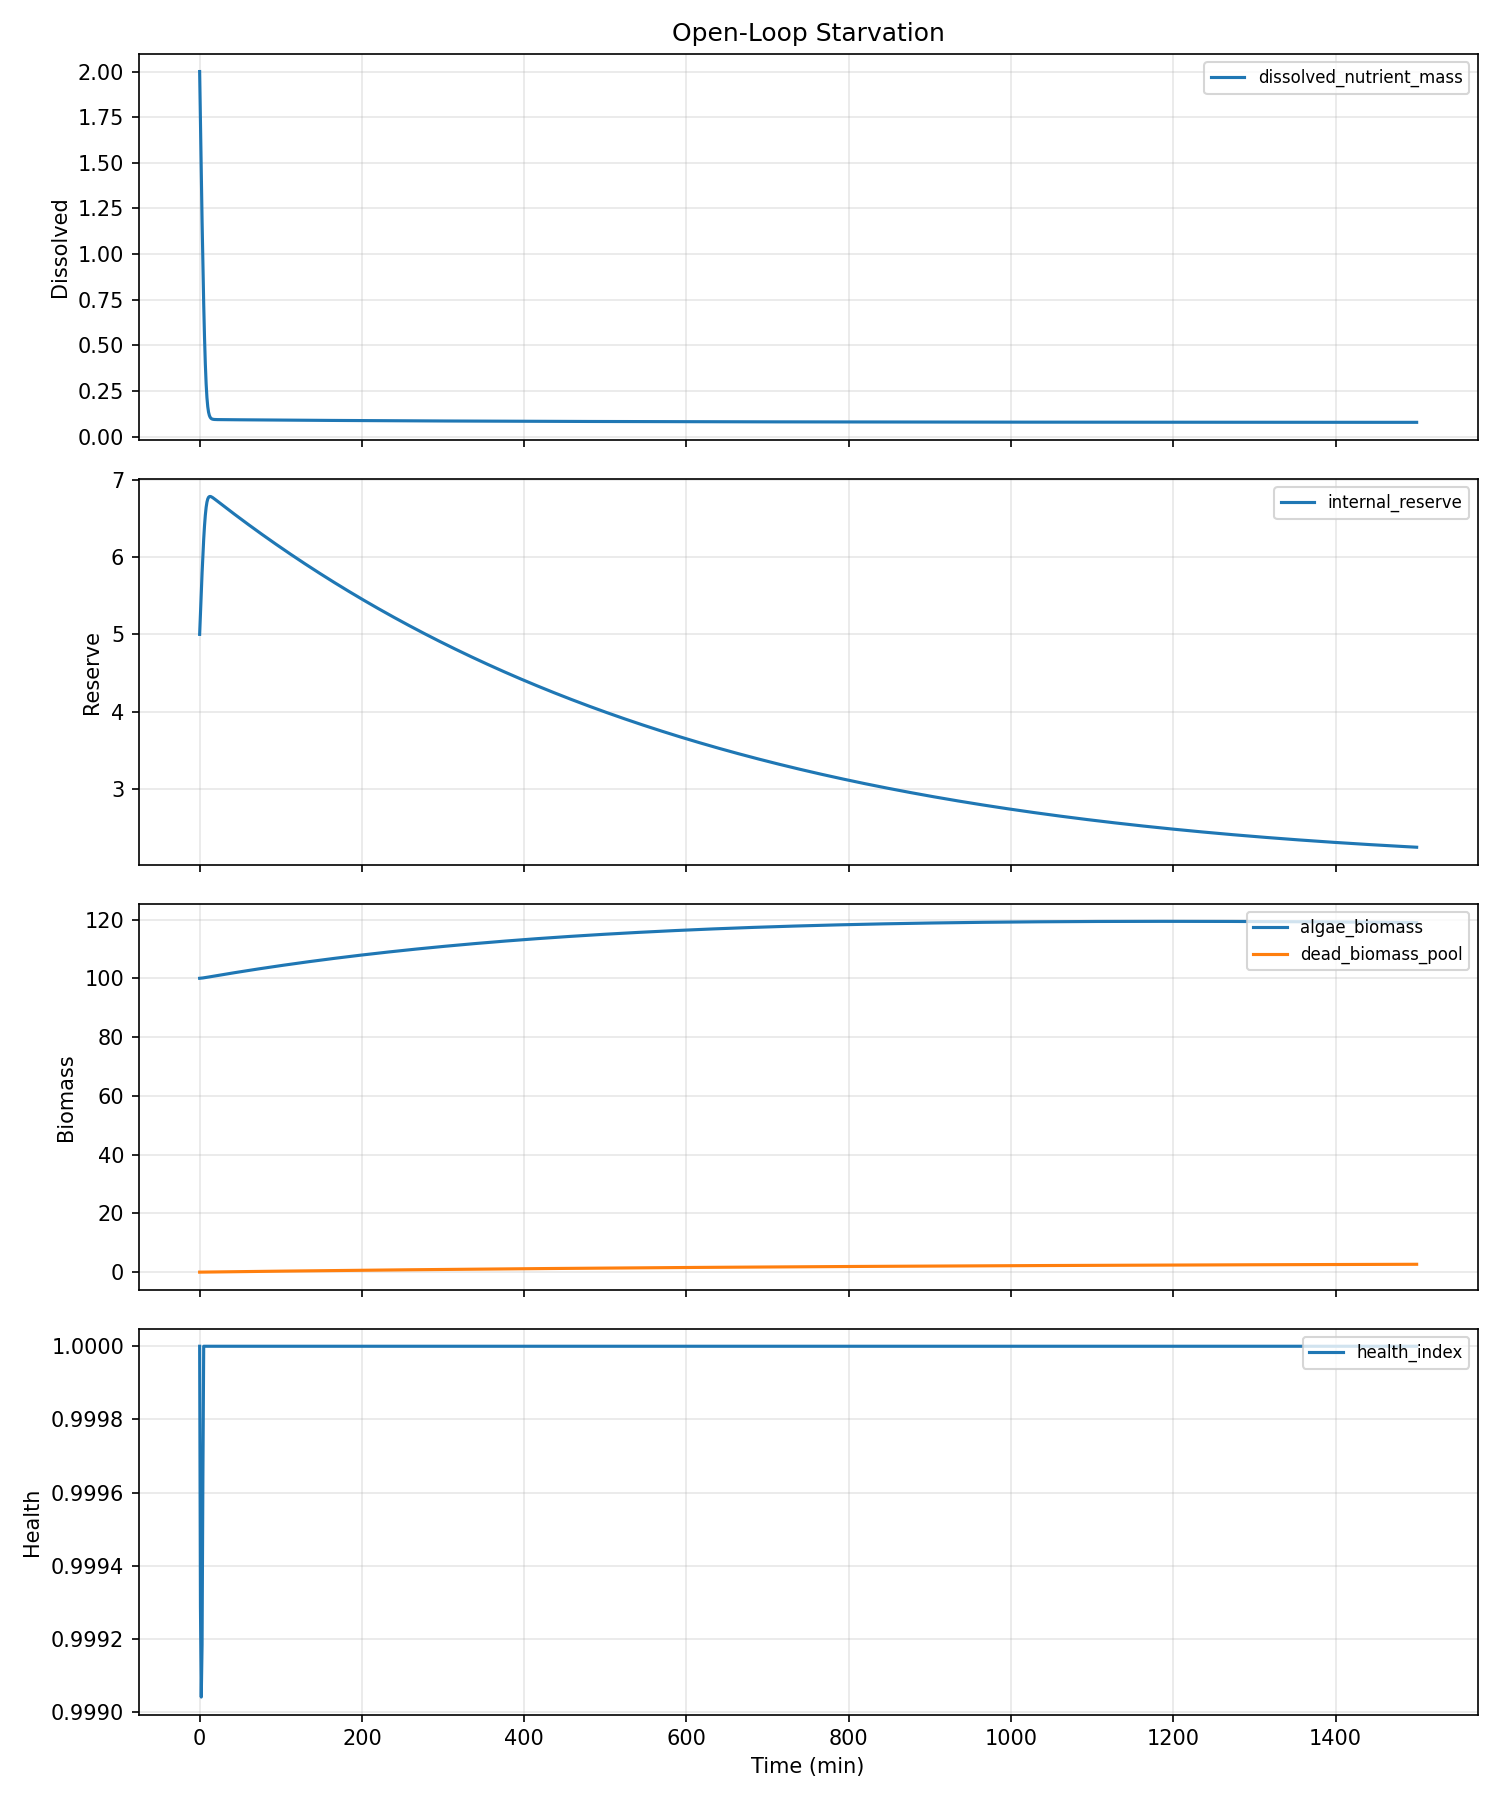

The table this chart was drawn from, first rows:
water_temp, ph, dissolved_oxygen, ambient_temp, prev_flowrate, prev_duration, time_since_last_dose, cumulative_nutrients, cumulative_dilution, step_index, dissolved_nutrient_mass, algae_biomass, internal_reserve, dead_biomass_pool, health_index, damage_index, ec, turbidity, pending_nutrients, time_min, flowrate, duration, total_mass
22.0, 7.2, 8.0, 22.0, 0.0, 0.0, 999.0, 0.0, 0.0, 0, 2.0, 100.0, 5.0, 0.0, 1.0, 0.0, 1.6, 220, 0.0, 0.0, 0.0, 0.0, 17.0
22.0, 7.2, 8, 22.0, 0.0, 0.0, 1059, 0.0, 0.001681, 1, 1.717, 100, 5.275, 0.003724, 0.9993, 0.0007118, 1.374, 220, 0.0, 1.0, 0.0, 0.0, 17.0
22.0, 7.2, 8, 22.0, 0.0, 0.0, 1119, 0.0, 0.003124, 2, 1.443, 100, 5.542, 0.007377, 0.999, 0.0009587, 1.154, 220, 0.0, 2.0, 0.0, 0.0, 17.0
22.0, 7.2, 8, 22.0, 0.0, 0.0, 1179, 0.0, 0.004337, 3, 1.182, 100.1, 5.795, 0.01097, 0.9992, 0.0008161, 0.9456, 220, 0.0, 3.0, 0.0, 0.0, 17
22.0, 7.2, 8.001, 22.0, 0.0, 0.0, 1239, 0.0, 0.00533, 4, 0.9411, 100.1, 6.028, 0.01452, 0.9996, 0.0003607, 0.7528, 220, 0.0, 4.0, 0.0, 0.0, 17
22.0, 7.2, 8.001, 22.0, 0.0, 0.0, 1299, 0.0, 0.006121, 5, 0.7267, 100.2, 6.234, 0.01805, 1.0, 0.0, 0.5814, 220, 0.0, 5.0, 0.0, 0.0, 17
22.0, 7.2, 8.001, 22.0, 0.0, 0.0, 1359, 0.0, 0.006732, 6, 0.5447, 100.2, 6.407, 0.02156, 1.0, 0.0, 0.4358, 220.1, 0.0, 6.0, 0.0, 0.0, 17
22.0, 7.2, 8.001, 22.0, 0.0, 0.0, 1419, 0.0, 0.00719, 7, 0.3989, 100.2, 6.545, 0.02507, 1.0, 0.0, 0.3191, 220.1, 0.0, 7.0, 0.0, 0.0, 17
22.0, 7.2, 8.001, 22.0, 0.0, 0.0, 1479, 0.0, 0.007525, 8, 0.2896, 100.3, 6.646, 0.02857, 1.0, 0.0, 0.2317, 220.1, 0.0, 8.0, 0.0, 0.0, 17.0
22.0, 7.2, 8.001, 22.0, 0.0, 0.0, 1539, 0.0, 0.007769, 9, 0.2134, 100.3, 6.714, 0.03208, 1.0, 0.0, 0.1707, 220.1, 0.0, 9.0, 0.0, 0.0, 17
22.0, 7.2, 8.001, 22.0, 0.0, 0.0, 1599, 0.0, 0.007948, 10, 0.1638, 100.4, 6.755, 0.03559, 1.0, 0.0, 0.1311, 220.2, 0.0, 10.0, 0.0, 0.0, 17.0
22.0, 7.2, 8.002, 22.0, 0.0, 0.0, 1659, 0.0, 0.008086, 11, 0.1335, 100.4, 6.777, 0.0391, 1.0, 0.0, 0.1068, 220.2, 0.0, 11.0, 0.0, 0.0, 17.0
22.0, 7.2, 8.002, 22.0, 0.0, 0.0, 1719, 0.0, 0.008198, 12, 0.1158, 100.5, 6.786, 0.0426, 1.0, 0.0, 0.09262, 220.2, 0.0, 12.0, 0.0, 0.0, 17.0
22.0, 7.2, 8.002, 22.0, 0.0, 0.0, 1779, 0.0, 0.008295, 13, 0.1057, 100.5, 6.788, 0.04611, 1.0, 0.0, 0.08458, 220.3, 0.0, 13.0, 0.0, 0.0, 17
22.0, 7.2, 8.002, 22.0, 0.0, 0.0, 1839, 0.0, 0.008384, 14, 0.1001, 100.6, 6.785, 0.04961, 1.0, 0.0, 0.0801, 220.3, 0.0, 14.0, 0.0, 0.0, 17
22.0, 7.2, 8.002, 22.0, 0.0, 0.0, 1899, 0.0, 0.008468, 15, 0.09704, 100.6, 6.78, 0.05311, 1.0, 0.0, 0.07763, 220.4, 0.0, 15.0, 0.0, 0.0, 17
22.0, 7.2, 8.002, 22.0, 0.0, 0.0, 1959, 0.0, 0.00855, 16, 0.09534, 100.7, 6.773, 0.0566, 1.0, 0.0, 0.07627, 220.4, 0.0, 16.0, 0.0, 0.0, 17.0
22.0, 7.2, 8.003, 22.0, 0.0, 0.0, 2019, 0.0, 0.00863, 17, 0.0944, 100.7, 6.766, 0.0601, 1.0, 0.0, 0.07552, 220.5, 0.0, 17.0, 0.0, 0.0, 17
22.0, 7.2, 8.003, 22.0, 0.0, 0.0, 2079, 0.0, 0.008709, 18, 0.09387, 100.8, 6.758, 0.06359, 1.0, 0.0, 0.0751, 220.5, 0.0, 18.0, 0.0, 0.0, 17
22.0, 7.2, 8.003, 22.0, 0.0, 0.0, 2139, 0.0, 0.008788, 19, 0.09357, 100.8, 6.75, 0.06707, 1.0, 0.0, 0.07486, 220.6, 0.0, 19.0, 0.0, 0.0, 17
22.0, 7.2, 8.003, 22.0, 0.0, 0.0, 2199, 0.0, 0.008867, 20, 0.09339, 100.9, 6.742, 0.07055, 1.0, 0.0, 0.07471, 220.6, 0.0, 20.0, 0.0, 0.0, 17.0
22.0, 7.2, 8.003, 22.0, 0.0, 0.0, 2259, 0.0, 0.008945, 21, 0.09327, 100.9, 6.734, 0.07403, 1.0, 0.0, 0.07462, 220.7, 0.0, 21.0, 0.0, 0.0, 17
22.0, 7.2, 8.003, 22.0, 0.0, 0.0, 2319, 0.0, 0.009024, 22, 0.09319, 100.9, 6.726, 0.0775, 1.0, 0.0, 0.07455, 220.8, 0.0, 22.0, 0.0, 0.0, 17.0
22.0, 7.2, 8.003, 22.0, 0.0, 0.0, 2379, 0.0, 0.009102, 23, 0.09313, 101, 6.718, 0.08097, 1.0, 0.0, 0.0745, 220.8, 0.0, 23.0, 0.0, 0.0, 17
22.0, 7.2, 8.004, 22.0, 0.0, 0.0, 2439, 0.0, 0.00918, 24, 0.09308, 101, 6.71, 0.08444, 1.0, 0.0, 0.07446, 220.9, 0.0, 24.0, 0.0, 0.0, 17.0
22.0, 7.2, 8.004, 22.0, 0.0, 0.0, 2499, 0.0, 0.009258, 25, 0.09303, 101.1, 6.701, 0.0879, 1.0, 0.0, 0.07443, 221, 0.0, 25.0, 0.0, 0.0, 17.0
22.0, 7.199, 8.004, 22.0, 0.0, 0.0, 2559, 0.0, 0.009337, 26, 0.09299, 101.1, 6.693, 0.09136, 1.0, 0.0, 0.07439, 221, 0.0, 26.0, 0.0, 0.0, 17
22.0, 7.199, 8.004, 22.0, 0.0, 0.0, 2619, 0.0, 0.009415, 27, 0.09295, 101.2, 6.685, 0.09482, 1.0, 0.0, 0.07436, 221.1, 0.0, 27.0, 0.0, 0.0, 17
22.0, 7.199, 8.004, 22.0, 0.0, 0.0, 2679, 0.0, 0.009493, 28, 0.09291, 101.2, 6.677, 0.09827, 1.0, 0.0, 0.07433, 221.2, 0.0, 28.0, 0.0, 0.0, 17.0
22.0, 7.199, 8.004, 22.0, 0.0, 0.0, 2739, 0.0, 0.009571, 29, 0.09287, 101.3, 6.669, 0.1017, 1.0, 0.0, 0.0743, 221.2, 0.0, 29.0, 0.0, 0.0, 17
22.0, 7.199, 8.004, 22.0, 0.0, 0.0, 2799, 0.0, 0.009649, 30, 0.09283, 101.3, 6.661, 0.1052, 1.0, 0.0, 0.07427, 221.3, 0.0, 30.0, 0.0, 0.0, 17.0
22.0, 7.199, 8.005, 22.0, 0.0, 0.0, 2859, 0.0, 0.009727, 31, 0.09279, 101.4, 6.653, 0.1086, 1.0, 0.0, 0.07423, 221.4, 0.0, 31.0, 0.0, 0.0, 17.0
22.0, 7.199, 8.005, 22.0, 0.0, 0.0, 2919, 0.0, 0.009805, 32, 0.09275, 101.4, 6.645, 0.112, 1.0, 0.0, 0.0742, 221.5, 0.0, 32.0, 0.0, 0.0, 17.0
22.0, 7.199, 8.005, 22.0, 0.0, 0.0, 2979, 0.0, 0.009883, 33, 0.09272, 101.5, 6.637, 0.1155, 1.0, 0.0, 0.07417, 221.5, 0.0, 33.0, 0.0, 0.0, 17.0
22.0, 7.199, 8.005, 22.0, 0.0, 0.0, 3039, 0.0, 0.009961, 34, 0.09268, 101.5, 6.629, 0.1189, 1.0, 0.0, 0.07414, 221.6, 0.0, 34.0, 0.0, 0.0, 17.0
22.0, 7.199, 8.005, 22.0, 0.0, 0.0, 3099, 0.0, 0.01004, 35, 0.09264, 101.5, 6.621, 0.1223, 1.0, 0.0, 0.07411, 221.7, 0.0, 35.0, 0.0, 0.0, 17.0
22.0, 7.199, 8.005, 22.0, 0.0, 0.0, 3159, 0.0, 0.01012, 36, 0.0926, 101.6, 6.613, 0.1258, 1.0, 0.0, 0.07408, 221.8, 0.0, 36.0, 0.0, 0.0, 17
22.0, 7.199, 8.006, 22.0, 0.0, 0.0, 3219, 0.0, 0.01019, 37, 0.09256, 101.6, 6.605, 0.1292, 1.0, 0.0, 0.07405, 221.9, 0.0, 37.0, 0.0, 0.0, 17
22.0, 7.199, 8.006, 22.0, 0.0, 0.0, 3279, 0.0, 0.01027, 38, 0.09253, 101.7, 6.597, 0.1326, 1.0, 0.0, 0.07402, 221.9, 0.0, 38.0, 0.0, 0.0, 17
22.0, 7.199, 8.006, 22.0, 0.0, 0.0, 3339, 0.0, 0.01035, 39, 0.09249, 101.7, 6.589, 0.136, 1.0, 0.0, 0.07399, 222, 0.0, 39.0, 0.0, 0.0, 17
22.0, 7.199, 8.006, 22.0, 0.0, 0.0, 3399, 0.0, 0.01043, 40, 0.09245, 101.8, 6.581, 0.1394, 1.0, 0.0, 0.07396, 222.1, 0.0, 40.0, 0.0, 0.0, 17.0
22.0, 7.199, 8.006, 22.0, 0.0, 0.0, 3459, 0.0, 0.01051, 41, 0.09241, 101.8, 6.573, 0.1428, 1.0, 0.0, 0.07393, 222.2, 0.0, 41.0, 0.0, 0.0, 17
22.0, 7.199, 8.006, 22.0, 0.0, 0.0, 3519, 0.0, 0.01058, 42, 0.09238, 101.9, 6.565, 0.1462, 1.0, 0.0, 0.0739, 222.3, 0.0, 42.0, 0.0, 0.0, 17
22.0, 7.199, 8.006, 22.0, 0.0, 0.0, 3579, 0.0, 0.01066, 43, 0.09234, 101.9, 6.557, 0.1496, 1.0, 0.0, 0.07387, 222.4, 0.0, 43.0, 0.0, 0.0, 17.0
22.0, 7.199, 8.007, 22.0, 0.0, 0.0, 3639, 0.0, 0.01074, 44, 0.0923, 101.9, 6.549, 0.153, 1.0, 0.0, 0.07384, 222.5, 0.0, 44.0, 0.0, 0.0, 17.0
22.0, 7.199, 8.007, 22.0, 0.0, 0.0, 3699, 0.0, 0.01082, 45, 0.09227, 102, 6.541, 0.1564, 1.0, 0.0, 0.07381, 222.5, 0.0, 45.0, 0.0, 0.0, 17
22.0, 7.199, 8.007, 22.0, 0.0, 0.0, 3759, 0.0, 0.01089, 46, 0.09223, 102, 6.533, 0.1598, 1.0, 0.0, 0.07378, 222.6, 0.0, 46.0, 0.0, 0.0, 17
22.0, 7.199, 8.007, 22.0, 0.0, 0.0, 3819, 0.0, 0.01097, 47, 0.09219, 102.1, 6.525, 0.1632, 1.0, 0.0, 0.07375, 222.7, 0.0, 47.0, 0.0, 0.0, 17.0
22.0, 7.199, 8.007, 22.0, 0.0, 0.0, 3879, 0.0, 0.01105, 48, 0.09216, 102.1, 6.518, 0.1666, 1.0, 0.0, 0.07372, 222.8, 0.0, 48.0, 0.0, 0.0, 17.0
22.0, 7.199, 8.007, 22.0, 0.0, 0.0, 3939, 0.0, 0.01113, 49, 0.09212, 102.2, 6.51, 0.1699, 1.0, 0.0, 0.07369, 222.9, 0.0, 49.0, 0.0, 0.0, 17.0
22.0, 7.199, 8.007, 22.0, 0.0, 0.0, 3999, 0.0, 0.0112, 50, 0.09208, 102.2, 6.502, 0.1733, 1.0, 0.0, 0.07367, 223, 0.0, 50.0, 0.0, 0.0, 17.0
22.0, 7.199, 8.008, 22.0, 0.0, 0.0, 4059, 0.0, 0.01128, 51, 0.09205, 102.3, 6.494, 0.1767, 1.0, 0.0, 0.07364, 223.1, 0.0, 51.0, 0.0, 0.0, 17.0
22.0, 7.199, 8.008, 22.0, 0.0, 0.0, 4119, 0.0, 0.01136, 52, 0.09201, 102.3, 6.486, 0.18, 1.0, 0.0, 0.07361, 223.2, 0.0, 52.0, 0.0, 0.0, 17.0
22.0, 7.199, 8.008, 22.0, 0.0, 0.0, 4179, 0.0, 0.01144, 53, 0.09197, 102.3, 6.478, 0.1834, 1.0, 0.0, 0.07358, 223.3, 0.0, 53.0, 0.0, 0.0, 17
22.0, 7.199, 8.008, 22.0, 0.0, 0.0, 4239, 0.0, 0.01151, 54, 0.09194, 102.4, 6.471, 0.1868, 1.0, 0.0, 0.07355, 223.3, 0.0, 54.0, 0.0, 0.0, 17
22.0, 7.199, 8.008, 22.0, 0.0, 0.0, 4299, 0.0, 0.01159, 55, 0.0919, 102.4, 6.463, 0.1901, 1.0, 0.0, 0.07352, 223.4, 0.0, 55.0, 0.0, 0.0, 17
22.0, 7.199, 8.008, 22.0, 0.0, 0.0, 4359, 0.0, 0.01167, 56, 0.09187, 102.5, 6.455, 0.1935, 1.0, 0.0, 0.07349, 223.5, 0.0, 56.0, 0.0, 0.0, 17
22.0, 7.199, 8.008, 22.0, 0.0, 0.0, 4419, 0.0, 0.01174, 57, 0.09183, 102.5, 6.447, 0.1968, 1.0, 0.0, 0.07346, 223.6, 0.0, 57.0, 0.0, 0.0, 17
22.0, 7.199, 8.009, 22.0, 0.0, 0.0, 4479, 0.0, 0.01182, 58, 0.0918, 102.6, 6.44, 0.2002, 1.0, 0.0, 0.07344, 223.7, 0.0, 58.0, 0.0, 0.0, 17
22.0, 7.199, 8.009, 22.0, 0.0, 0.0, 4539, 0.0, 0.0119, 59, 0.09176, 102.6, 6.432, 0.2035, 1.0, 0.0, 0.07341, 223.8, 0.0, 59.0, 0.0, 0.0, 17
... 1,441 more rows
